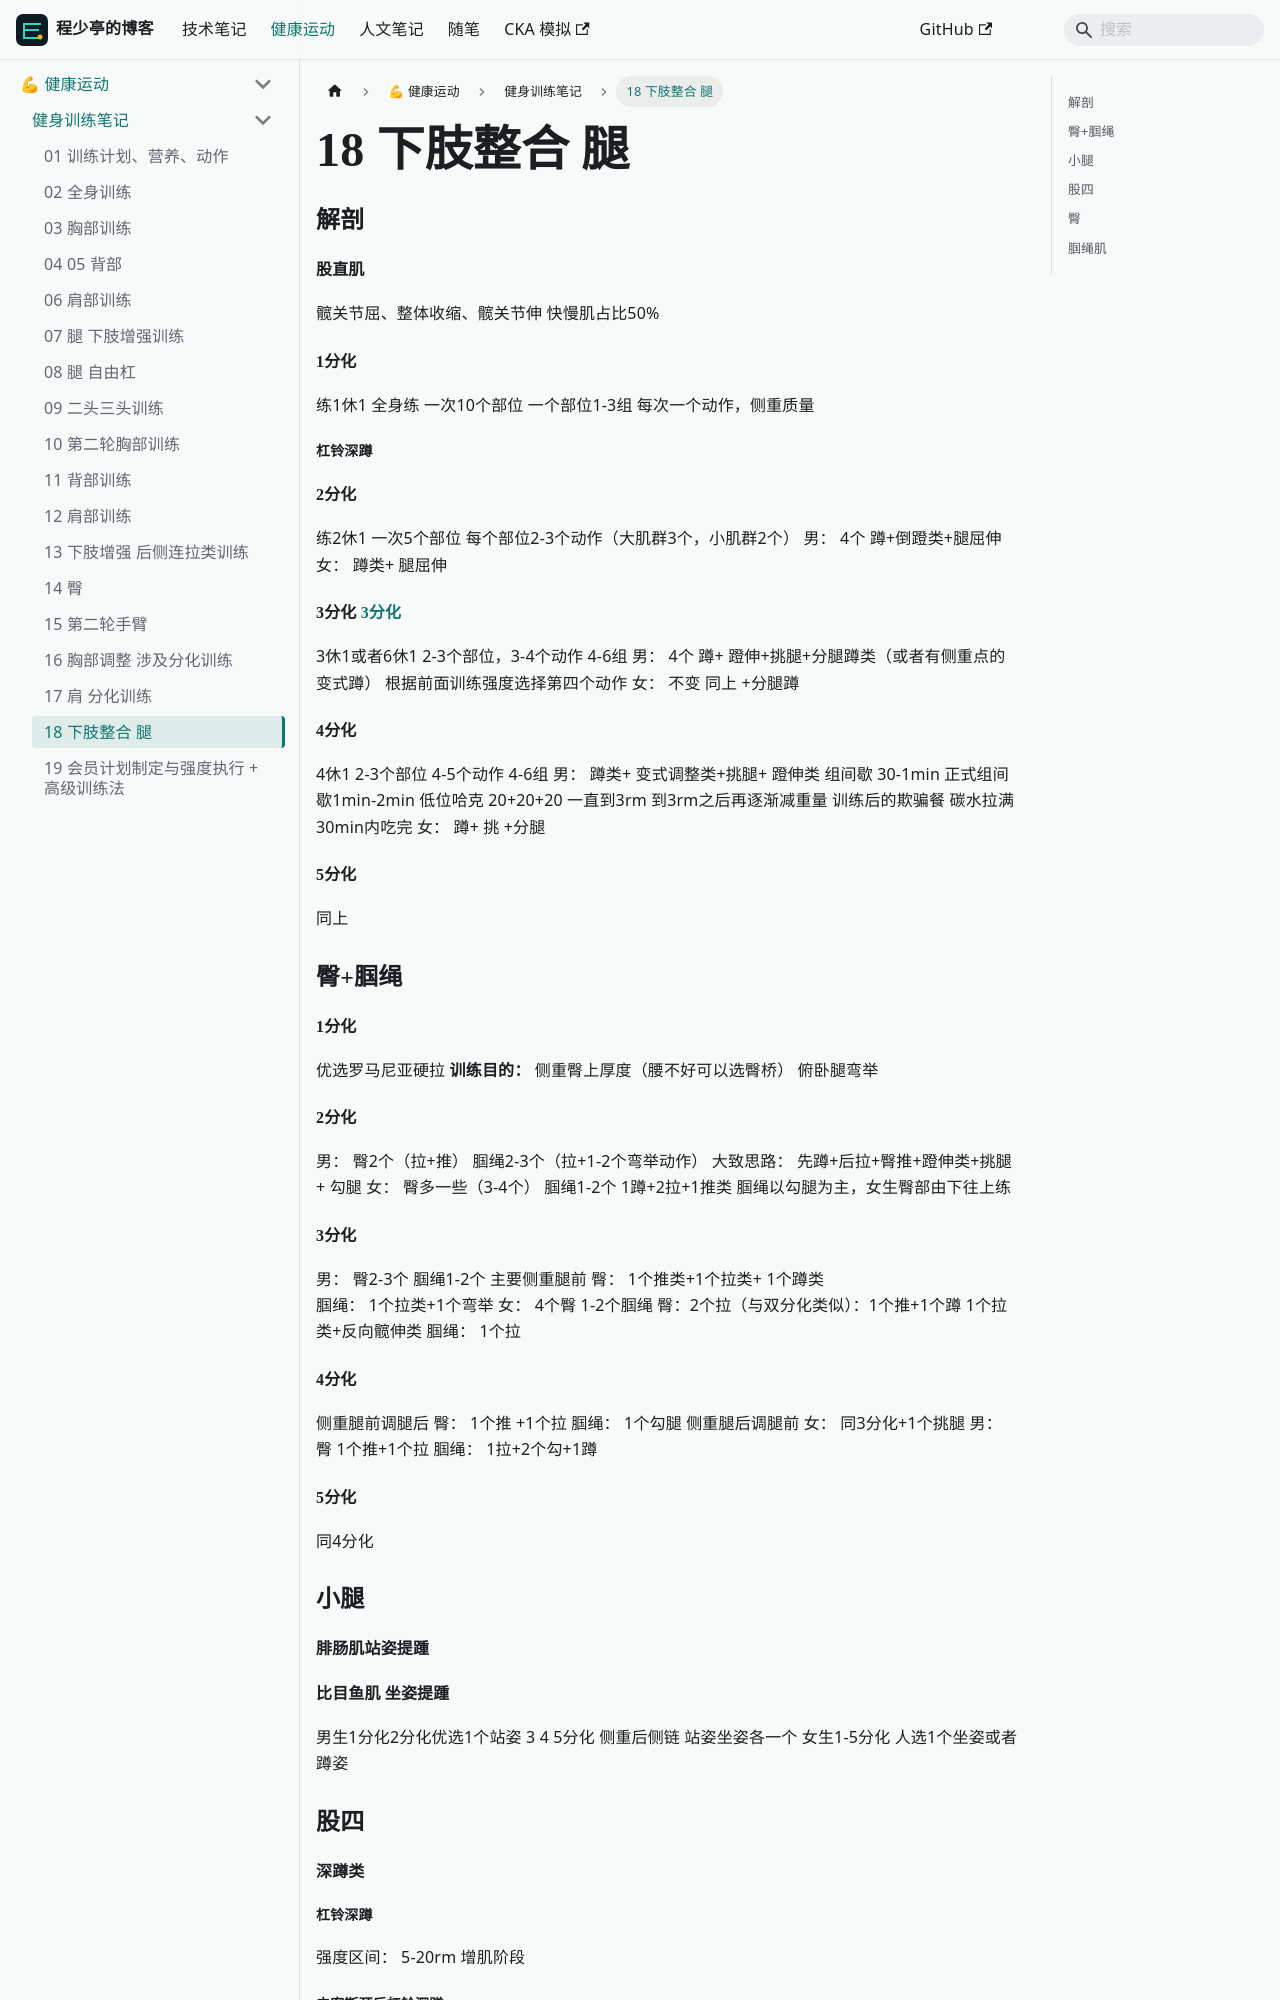

repository: linuxergx/my-website · page: docs/fitness/training/18 下肢整合 腿/index.html · generator: docusaurus

### 解剖
#### 股直肌
髋关节屈、整体收缩、髋关节伸 快慢肌占比50%
#### 1分化
练1休1 全身练 一次10个部位 一个部位1-3组 每次一个动作，侧重质量
##### 杠铃深蹲 
#### 2分化
练2休1 一次5个部位 每个部位2-3个动作（大肌群3个，小肌群2个）
男： 4个 蹲+倒蹬类+腿屈伸
女： 蹲类+ 腿屈伸
#### 3分化 [3分化](20%20背部训练.md#3分化)
3休1或者6休1 2-3个部位，3-4个动作 4-6组
男： 4个 蹲+ 蹬伸+挑腿+分腿蹲类（或者有侧重点的变式蹲）
根据前面训练强度选择第四个动作
女： 不变 同上 +分腿蹲
#### 4分化
4休1 2-3个部位 4-5个动作 4-6组
男： 蹲类+ 变式调整类+挑腿+ 蹬伸类
组间歇 30-1min 
正式组间歇1min-2min 低位哈克   20+20+20 一直到3rm 到3rm之后再逐渐减重量 
训练后的欺骗餐 碳水拉满 30min内吃完
女： 蹲+ 挑 +分腿
#### 5分化 
同上
### 臀+腘绳
#### 1分化
优选罗马尼亚硬拉 
**训练目的：** 侧重臀上厚度（腰不好可以选臀桥）
俯卧腿弯举
#### 2分化
男： 臀2个（拉+推） 腘绳2-3个（拉+1-2个弯举动作）
大致思路： 先蹲+后拉+臀推+蹬伸类+挑腿+ 勾腿
女： 臀多一些（3-4个） 腘绳1-2个
1蹲+2拉+1推类 腘绳以勾腿为主，女生臀部由下往上练
#### 3分化
男： 臀2-3个 腘绳1-2个 主要侧重腿前
臀： 1个推类+1个拉类+ 1个蹲类  
腘绳： 1个拉类+1个弯举 
女： 4个臀 1-2个腘绳
臀：2个拉（与双分化类似）：1个推+1个蹲 1个拉类+反向髋伸类
腘绳： 1个拉
